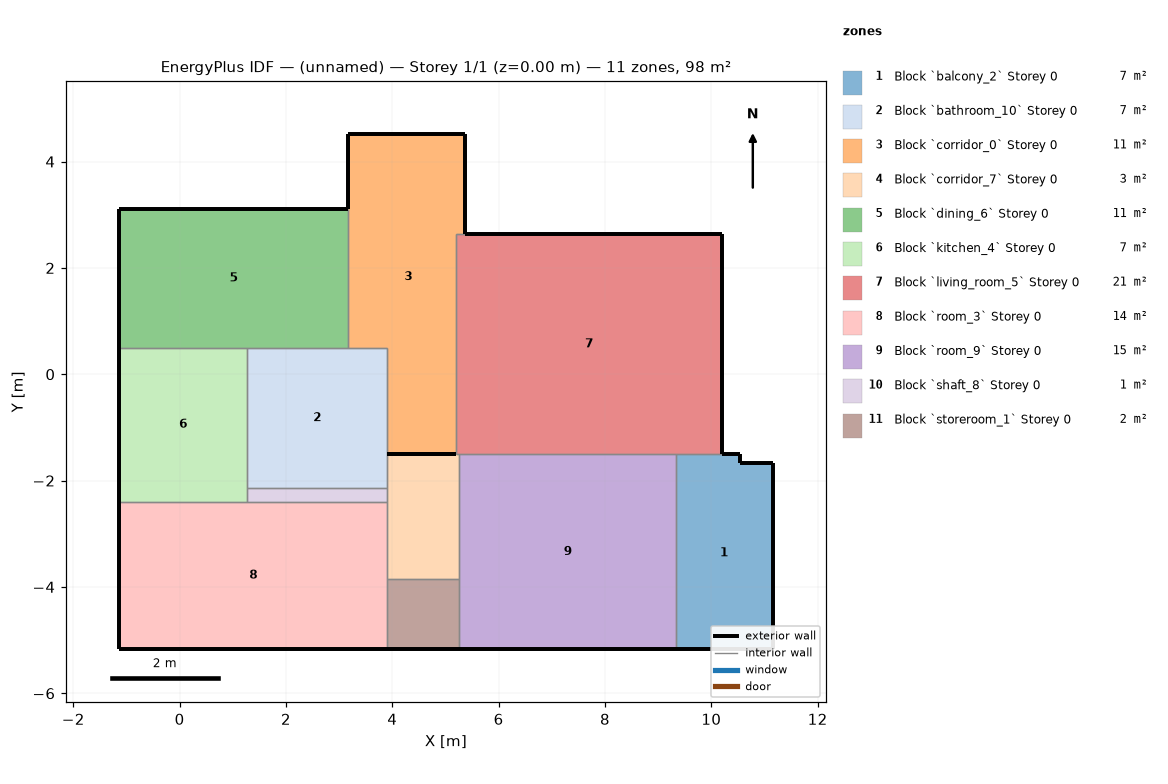
=== STOREY PLAN SPEC (per zone: floor XY polygon, exterior-wall plan segments, windows/doors) ===
zone 1: Block `balcony_2` Storey 0  (6.5 m²)
  floor: (11.15, -1.66) (11.15, -5.17) (9.34, -5.17) (9.34, -1.50) (10.54, -1.50) (10.54, -1.66)
  exterior wall: (9.34, -5.17) – (11.15, -5.17)  [1.8 m]
  exterior wall: (11.15, -5.17) – (11.15, -1.66)  [3.5 m]
  exterior wall: (11.15, -1.66) – (10.54, -1.66)  [0.6 m]
  exterior wall: (10.54, -1.66) – (10.54, -1.50)  [0.2 m]
  exterior wall: (10.54, -1.50) – (10.20, -1.50)  [0.3 m]
  interior walls: 2
zone 2: Block `bathroom_10` Storey 0  (7.0 m²)
  floor: (3.91, 0.50) (3.91, 0.13) (3.91, -2.15) (1.27, -2.15) (1.27, 0.50)
  exterior wall: (3.91, -1.50) – (3.91, -1.49)  [0.0 m]
  interior walls: 7
zone 3: Block `corridor_0` Storey 0  (11.0 m²)
  floor: (5.36, 4.51) (5.36, 2.64) (5.20, 2.64) (5.20, -1.49) (3.91, -1.49) (3.91, 0.50) (3.17, 0.50) (3.17, 4.51)
  exterior wall: (3.91, -1.49) – (5.20, -1.49)  [1.3 m]
  exterior wall: (5.36, 2.64) – (5.36, 4.51)  [1.9 m]
  exterior wall: (5.36, 4.51) – (3.17, 4.51)  [2.2 m]
  exterior wall: (3.17, 4.51) – (3.17, 3.11)  [1.4 m]
  interior walls: 6
zone 4: Block `corridor_7` Storey 0  (3.2 m²)
  floor: (5.26, -1.50) (5.26, -3.86) (3.91, -3.86) (3.91, -1.50)
  exterior wall: (5.20, -1.50) – (3.91, -1.50)  [1.3 m]
  interior walls: 6
zone 5: Block `dining_6` Storey 0  (11.2 m²)
  floor: (3.17, 3.11) (3.17, 0.50) (-1.14, 0.50) (-1.14, 3.11)
  exterior wall: (3.17, 3.11) – (-1.14, 3.11)  [4.3 m]
  exterior wall: (-1.14, 3.11) – (-1.14, 0.50)  [2.6 m]
  interior walls: 3
zone 6: Block `kitchen_4` Storey 0  (7.0 m²)
  floor: (1.27, 0.50) (1.27, -2.39) (-1.14, -2.39) (-1.14, 0.50)
  exterior wall: (-1.14, 0.50) – (-1.14, -2.39)  [2.9 m]
  interior walls: 4
zone 7: Block `living_room_5` Storey 0  (20.7 m²)
  floor: (10.20, 2.64) (10.20, -1.50) (5.20, -1.50) (5.20, 2.64)
  exterior wall: (10.20, -1.50) – (10.20, 2.64)  [4.1 m]
  exterior wall: (5.20, -1.49) – (5.20, -1.50)  [0.0 m]
  exterior wall: (10.20, 2.64) – (5.36, 2.64)  [4.8 m]
  interior walls: 5
zone 8: Block `room_3` Storey 0  (14.0 m²)
  floor: (3.91, -2.39) (3.91, -5.17) (-1.14, -5.17) (-1.14, -2.39)
  exterior wall: (-1.14, -5.17) – (3.91, -5.17)  [5.0 m]
  exterior wall: (-1.14, -2.39) – (-1.14, -5.17)  [2.8 m]
  interior walls: 4
zone 9: Block `room_9` Storey 0  (15.0 m²)
  floor: (9.34, -1.50) (9.34, -5.17) (5.26, -5.17) (5.26, -1.50)
  exterior wall: (5.26, -5.17) – (9.34, -5.17)  [4.1 m]
  interior walls: 4
zone 10: Block `shaft_8` Storey 0  (0.7 m²)
  floor: (3.91, -2.15) (3.91, -2.39) (1.27, -2.39) (1.27, -2.15)
  interior walls: 4
zone 11: Block `storeroom_1` Storey 0  (1.8 m²)
  floor: (5.26, -3.86) (5.26, -5.17) (3.91, -5.17) (3.91, -3.86)
  exterior wall: (3.91, -5.17) – (5.26, -5.17)  [1.4 m]
  interior walls: 3

=== DERIVED (storey summary) ===
Building: (unnamed)
Storey: 1 of 1  (floor level z = 0.00 m)
Storey gross floor area: 98.0 m²
Zones on this storey: 11
  - Block `balcony_2` Storey 0: floor 6.5 m²; exterior wall 6.4 m (19.3 m²); WWR 0.0%
  - Block `bathroom_10` Storey 0: floor 7.0 m²; exterior wall 0.0 m (0.0 m²); WWR 0.0%
  - Block `corridor_0` Storey 0: floor 11.0 m²; exterior wall 6.8 m (20.3 m²); WWR 0.0%
  - Block `corridor_7` Storey 0: floor 3.2 m²; exterior wall 1.3 m (3.9 m²); WWR 0.0%
  - Block `dining_6` Storey 0: floor 11.2 m²; exterior wall 6.9 m (20.7 m²); WWR 0.0%
  - Block `kitchen_4` Storey 0: floor 7.0 m²; exterior wall 2.9 m (8.7 m²); WWR 0.0%
  - Block `living_room_5` Storey 0: floor 20.7 m²; exterior wall 9.0 m (27.0 m²); WWR 0.0%
  - Block `room_3` Storey 0: floor 14.0 m²; exterior wall 7.8 m (23.5 m²); WWR 0.0%
  - Block `room_9` Storey 0: floor 15.0 m²; exterior wall 4.1 m (12.3 m²); WWR 0.0%
  - Block `shaft_8` Storey 0: floor 0.7 m²
  - Block `storeroom_1` Storey 0: floor 1.8 m²; exterior wall 1.4 m (4.1 m²); WWR 0.0%
Zone adjacency (shared interzone walls):
  - Block `balcony_2` Storey 0 ↔ Block `living_room_5` Storey 0
  - Block `balcony_2` Storey 0 ↔ Block `room_9` Storey 0
  - Block `bathroom_10` Storey 0 ↔ Block `corridor_0` Storey 0
  - Block `bathroom_10` Storey 0 ↔ Block `corridor_7` Storey 0
  - Block `bathroom_10` Storey 0 ↔ Block `dining_6` Storey 0
  - Block `bathroom_10` Storey 0 ↔ Block `kitchen_4` Storey 0
  - Block `bathroom_10` Storey 0 ↔ Block `shaft_8` Storey 0
  - Block `corridor_0` Storey 0 ↔ Block `dining_6` Storey 0
  - Block `corridor_0` Storey 0 ↔ Block `living_room_5` Storey 0
  - Block `corridor_7` Storey 0 ↔ Block `living_room_5` Storey 0
  - Block `corridor_7` Storey 0 ↔ Block `room_3` Storey 0
  - Block `corridor_7` Storey 0 ↔ Block `room_9` Storey 0
  - Block `corridor_7` Storey 0 ↔ Block `shaft_8` Storey 0
  - Block `corridor_7` Storey 0 ↔ Block `storeroom_1` Storey 0
  - Block `dining_6` Storey 0 ↔ Block `kitchen_4` Storey 0
  - Block `kitchen_4` Storey 0 ↔ Block `room_3` Storey 0
  - Block `kitchen_4` Storey 0 ↔ Block `shaft_8` Storey 0
  - Block `living_room_5` Storey 0 ↔ Block `room_9` Storey 0
  - Block `room_3` Storey 0 ↔ Block `shaft_8` Storey 0
  - Block `room_3` Storey 0 ↔ Block `storeroom_1` Storey 0
  - Block `room_9` Storey 0 ↔ Block `storeroom_1` Storey 0